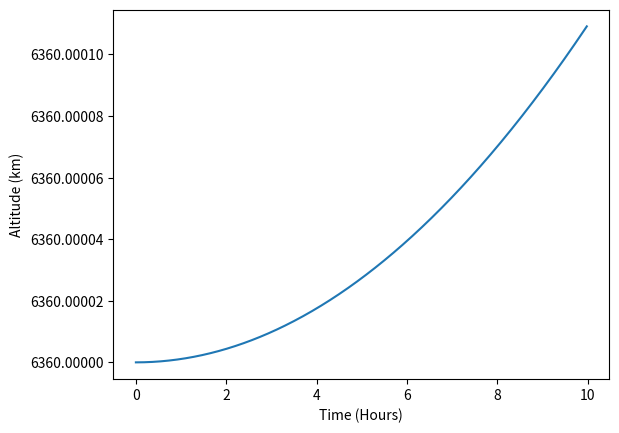
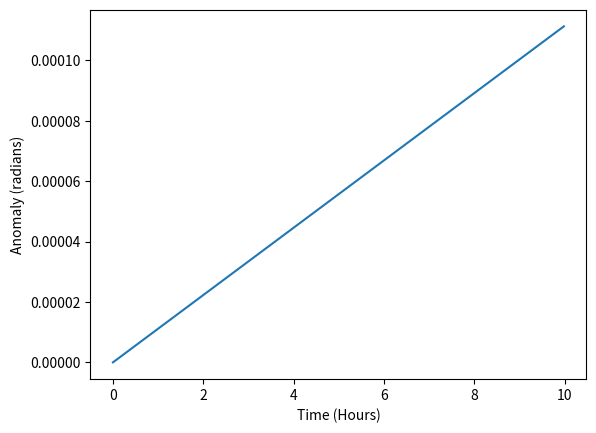

These charts were generated, in order, by the following Python code:
from cmath import pi
import numpy as np
from scipy.optimize import newton
import matplotlib.pyplot as plt

def trueAnomaly(E,e):
    '''
    True anomaly is the actual measured angle *theta* in the orbital plane between a vector from the focus to periapsis (closest point)
    and a vector joining the focus and an objects actual position.
    
    :param: float E eccentric anomaly (radians) - see below
    :param: float e eccentricity

    :return: float theta the true anomaly
    '''
    theta = 2 * np.arctan( np.tan(.5 * E) / np.sqrt( (1 - e)/(1 + e) ) )    
    return theta if (theta >= 0.0 ) else theta + np.pi

def radialDistance(theta,a,e):
    '''
    Radial distance from the focus
    Derived using equations:  
        (1) p = a*(1-e^2)
        (2) r = p/(1-e)
    
    :param: float a semi-major axis (m)
    :param: float e eccentricity of the orbit
    
    :return: float r the radius of orbit measured from the body which is being orbited.
    '''
    r = ( a*(1 - e**2) )/(1 + e*np.cos(theta))
    return r

def meanAnomaly(t,t0,mu,a):
    '''
    This calculates the mean anomaly
    Mean anomaly is the angle between the periapsis point and the *imagined* position of an object for the same elapsed time 
    since periapsis for a **circular orbit** around the same body with the same orbital period.
    
    M = n(t-t0) where n = root(mu/a^3)

    :param: float t time (s)
    :param: float t0 time of periapsis passage (s)
    :param: float gravitational parameter
    :param: float a semi-major axis (m)

    :return: M the mean anomaly
    '''
    return np.sqrt( mu/a**3 )*(t-t0)

def degToRad(deg):
    return deg*(np.pi/180)

def Kepler(M,e,tol = 1e-3,N = 500,v = False):
    """
    Solves Kepler's 1st equation M - e*sin(E) = E, giving the Eccentric anomaly.
    Use Newton's method to solve f(E) = 0 = M - E - e*sin(E), i.e. find the root E.
    The Eccentric anomaly is the angle between the **centre** of an ellipse and a point 
    on a circle with radius a for a **circular orbit** around the same body with the same orbital period.

    :param: float M
    :param: float e
    :param: float tol
    :return: float E
    """
    E = newton(func = lambda E: M - e*np.sin(E) - E, x0 = M, tol = tol, full_output=True, maxiter= N, disp = False)

    if v:
        print('Converged: {}\nNumber of iterations for tol {:.2e} : {:03d}'.format(E[1].converged,tol,E[1].iterations))

    return E[0]


class Orbit():
    def __init__(self,time,e,a,M,mu,t0 = 0):
        Ei = Kepler(M,e) ## trueAnomaly
        theta_i = trueAnomaly(Ei,e)

        ## Attributes - corresponding to orbital parameters
        ### Constants
        self.e = e                      ## eccentricity
        self.a = a                      ## semi-major axis (m)
        self.mu = mu                    ## gravitational parameter of central body

        ## Initial Orbital motion params
        self.M = M                      ## mean anomaly (radians)
        self.E = Ei                     ## eccentric Anomaly (radians)
        self.theta = theta_i  ## true Anomaly (radians)
        self.r = radialDistance(theta_i,a,e)    ## radial distance

        ## ARRAYS TO STORE INFO 
        self.time = time
        self.altitude = np.zeros(len(time))
        self.trueAnomaly = np.zeros(len(time))

    def __update_orbital_params(self,ti): ## private function
        """
        :param: M0 float the mean anomaly at time t
        """
        M1 = meanAnomaly(ti, self.time[0], self.mu,self.a)
        E1 = Kepler(M1,self.e)
        theta1 = trueAnomaly(E1,self.e)
        r1 = radialDistance(theta1,self.a, self.e)
        return  E1, r1

    def calcOrbitalMotion(self,time):
        
        ## 1st iteration
        ##Ek, rk = self.__update_orbital_params(self.time[0])

        for i in range(0,len(time)): ## iteratively update params
            Ek, rk = self.__update_orbital_params(time[i])
            self.trueAnomaly[i] = Ek
            self.altitude[i] = rk
        return

    def plotAltitude(self):
        _,ax = plt.subplots()
        ax.plot(
            self.time/3600,          ## hours
            self.altitude/1e3        ## altitude to km
            )
        ax.set_ylabel('Altitude (km)')
        ax.set_xlabel('Time (Hours)')
        ax.ticklabel_format(useOffset=False)
        return ax
        

    def plotAnomaly(self):
        _,ax = plt.subplots()
        ax.plot(
            self.time/3600,
            self.trueAnomaly
            )
        ax.set_ylabel('Anomaly (radians)')
        ax.set_xlabel('Time (Hours)')
        ax.ticklabel_format(useOffset=False)
        ##plt.fill_between(np.arange(0,len(self.trueAnomaly)), self.trueAnomaly, color='blue', alpha=0.3)
        return ax
    

Q1 = False
###############################################################################################
if Q1 :
    # Question 1.)
    # a.) above ^^

    # b.)
    kwargs = {'e': 0.74,'tol': 1e-3,'v': True} ## why? just coz B)
    E = Kepler(M = degToRad(230),N = 1, **kwargs)
    print('E is: {:.3f} \n'.format(E))

    ## iterate over multiple tolerances for comparison
    Es = list( map( lambda eps: Kepler(M = degToRad(230),e = 0.74, tol = eps), [1e-3,1e-12]) ) ## why? just coz B)
    print(*Es)

    ## Get the radial distance and true anomaly
    theta = trueAnomaly(Es[1], 0.74)
    r = radialDistance(theta,a = 245e5, e = 0.74)
    print('230 degrees\ntrueAnomaly: {:3f}\nradial distance: {:.3f}\n'.format(theta,r))

    ## repeat for M = 180
    E180 = Kepler(M = degToRad(180),e = 0.74, tol = 1e-3)
    theta180 = trueAnomaly(E180, 0.74)
    r = radialDistance(theta180,a = 245e5, e = 0.74)
    print('180 degrees\ntrueAnomaly: {:3f}\nradial distance: {:.3f}\n'.format(theta,r))

###############################################################################################
#Question 2.)

const = {
    'M': 0,
    'a': 24000e3,
    'e': 0.735,
    'mu': 3.986e5,
    't0': 0.0,
    }

T = (lambda a,mu : 2*np.pi*np.sqrt(a**3/mu))(const['a'],const['mu']) ## orbital periods

time = np.arange(0, 2*T, 15)

timeSmall = np.arange(0,36e3,60)

MEO = Orbit(timeSmall,**const)
MEO.calcOrbitalMotion(timeSmall)

MEO.plotAltitude()
plt.show()

MEO.plotAnomaly()
plt.show()